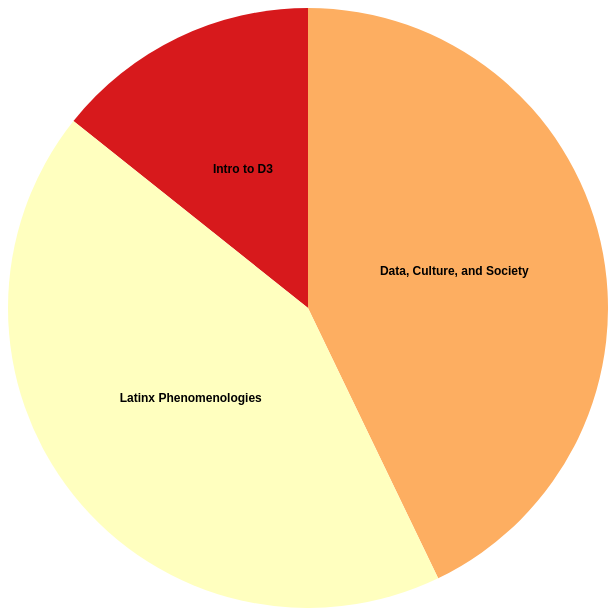
D3 v7 page, settled after 360 driven frames (6 s of simulated time); the page loaded 1 data file(s).


       
             
            d3.csv("classes.csv").then(data => {
                console.log("data", data)
            
                    //format data
                    data.forEach(d => { 
                    d.courses = d.courses;
                    d.credits = +d.credits;
                    });
                
            //declare consts
            const w = 600;
            const h = 600;
            

            const myColor = d3.scaleOrdinal(d3.schemeSpectral[5]);

            //Radius information
            const outerRadius = w/2;

            const innerRadius = 0; 
           
            //d3.arc()creates our wedges 
            const arc = d3.arc()  
                           .innerRadius(innerRadius)
                           .outerRadius(outerRadius) 
                   

            //pie generator
            const pie = d3.pie().value(d=>d.credits)
                       
            //SVG
            const svg = d3.select("body")
                    .append("svg")
                    .attr("width", w)
                    .attr("height", h);

            //groups to build our chart
            const groups = svg.selectAll("g.arc")
                            .data(pie(data))
                            .enter()
                            .append("g")
                            .attr("class", "arc")
                            .attr("transform", "translate(" + outerRadius + "," + outerRadius + ")");
                            console.log("pie data", pie(data));
            
            groups.append("path")
                .attr("fill", (d,i)=> myColor(i))
                .attr("d", arc); 

            //Labels
            groups.append("text")
                  .attr("transform", d=> "translate(" + arc.centroid(d) + ")")
                  .attr("text-anchor", "middle")
                  .attr("class", "labels")
                  .text(d=>d.data.courses);

            //Adding tooltips
            const tooltip = d3.select('body')
            .append('div')
            .attr('class', 'tooltip')
            .style('opacity', 0);

            const mouseover = function(event, d) {
                    tooltip
                    .html(`${d.data.credits} credit(s)`)
                    .style("opacity", 1)
                    .style("left", (event.pageX + 3) + "px")
                    .style("top", (event.pageY + 3) + "px");
                    }     

            const mousemove = function(event, d) {
                    tooltip
                    .style("left", (event.pageX + 3) + "px")
                    .style("top", (event.pageY + 3) + "px")
                    }
            
            const mouseout = function(event, d) {
                    tooltip
                    .style("opacity", 0);
                    }

            groups.on("mouseover", mouseover)
            .on("mousemove", mousemove)
            .on("mouseout", mouseout);

            });

        

### data: classes.csv
courses, credits
Intro to D3, 1
Data, Culture, and Society, 3
Latinx Phenomenologies, 3